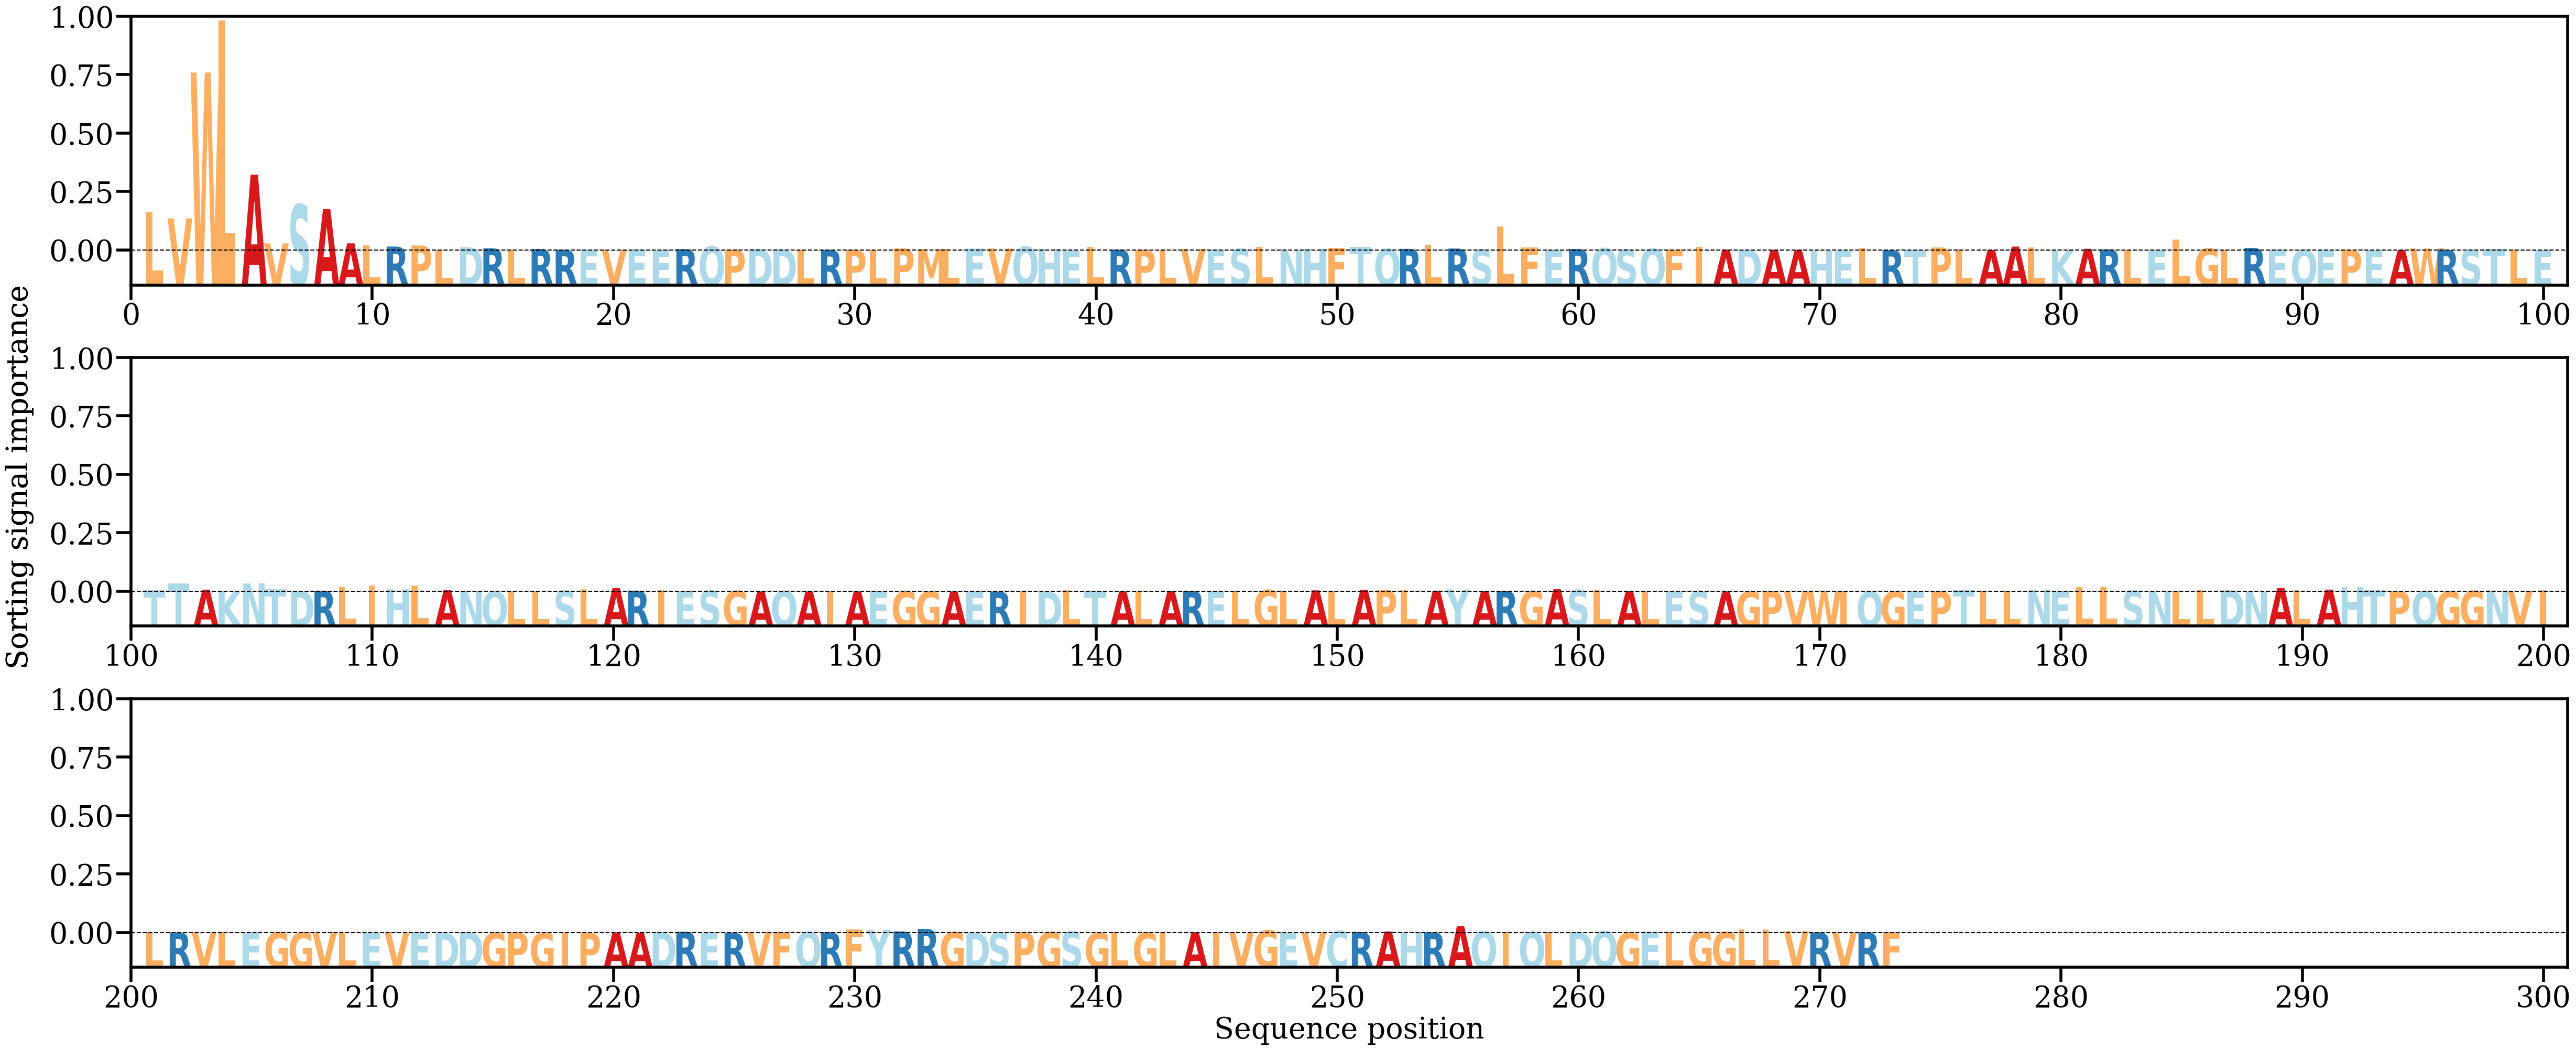

Values plotted in this chart, from the file beside it:
AA, Alpha
L, [0.03732731]
V, [0.03101061]
W, [0.17191996]
L, [0.22225106]
A, [0.07320558]
V, [0.00681882]
S, [0.04445418]
A, [0.03995069]
A, [0.00686106]
L, [0.00499911]
R, [0.0037967]
P, [0.00477917]
L, [0.00061836]
D, [0.00311095]
R, [0.00209367]
L, [0.00109392]
R, [0.00140446]
R, [0.00074958]
E, [0.00072676]
V, [0.00058067]
E, [0.00111597]
E, [0.00053155]
R, [0.00128232]
Q, [0.00390856]
P, [0.00086064]
D, [0.0014301]
D, [0.00121047]
L, [0.00019337]
R, [0.0004792]
P, [0.00065882]
L, [0.00033196]
P, [0.00207167]
M, [0.00122472]
L, [0.00128667]
E, [0.00185327]
V, [0.00187441]
Q, [0.00369349]
H, [0.00143826]
E, [7.853644e-05]
L, [0.00317899]
R, [0.00078933]
P, [0.00052133]
L, [0.00087257]
V, [0.00139295]
E, [0.00090575]
S, [0.00160892]
L, [0.00341352]
N, [8.685477e-05]
H, [0.00121234]
F, [0.00244644]
T, [0.00337208]
Q, [0.00159786]
R, [0.00152663]
L, [0.00536709]
R, [0.0018721]
S, [0.00083703]
L, [0.02333812]
F, [0.0028407]
E, [0.00053189]
R, [0.00137147]
... 213 more rows
